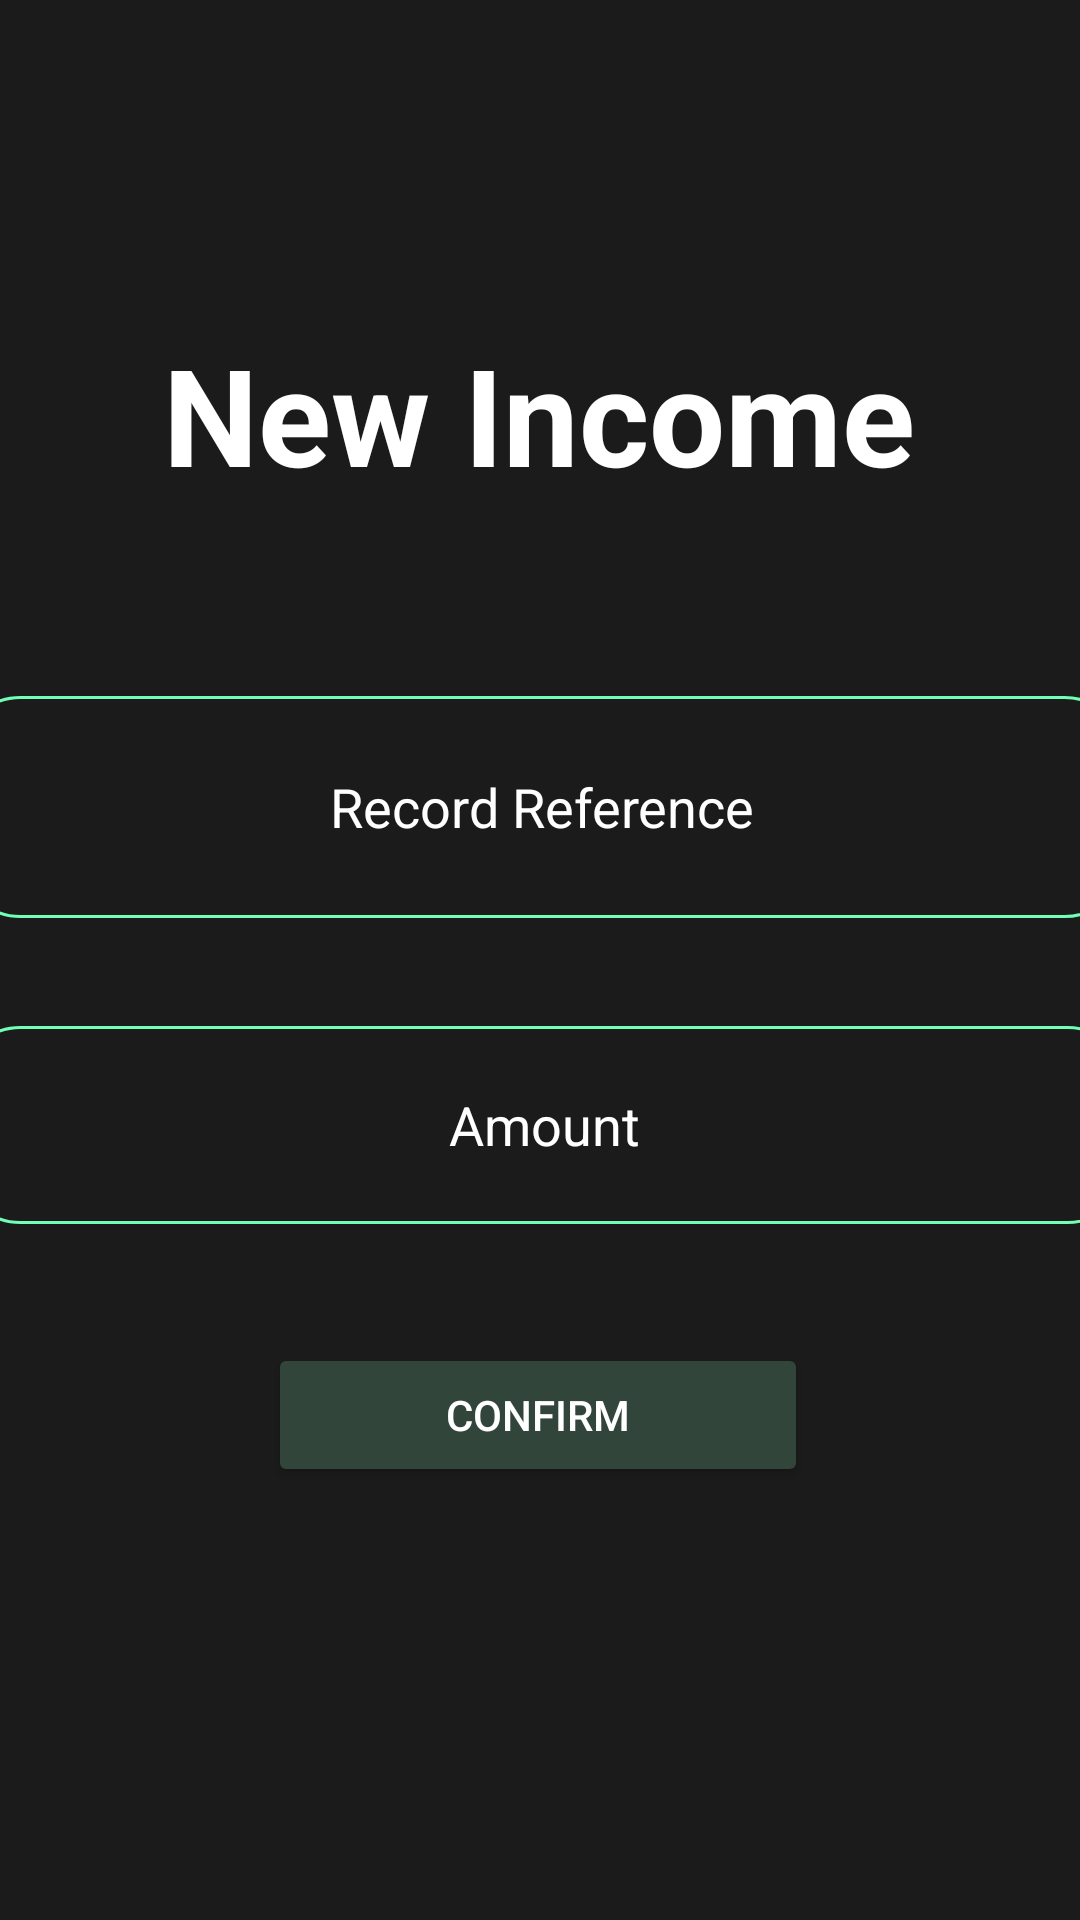

Here is an Android app screen rendered from its layout file. Give the layout XML and the strings, colors and styles it references.
<!-- AndroidManifest.xml: application theme Theme.SmartSpend -->
<!-- res/layout/activity_new_income.xml -->
<?xml version="1.0" encoding="utf-8"?>
<androidx.constraintlayout.widget.ConstraintLayout xmlns:android="http://schemas.android.com/apk/res/android"
    xmlns:app="http://schemas.android.com/apk/res-auto"
    xmlns:tools="http://schemas.android.com/tools"
    android:id="@+id/main"
    android:layout_width="match_parent"
    android:layout_height="match_parent"
    android:background="#1b1b1b"
    tools:context=".NewIncome">

    <TextView
        android:id="@+id/tv_title"
        android:layout_width="wrap_content"
        android:layout_height="wrap_content"
        android:layout_marginTop="108dp"
        android:text="New Income"
        android:textColor="#FFFFFF"
        android:textSize="45dp"
        android:textStyle="bold"
        app:layout_constraintEnd_toEndOf="parent"
        app:layout_constraintHorizontal_bias="0.498"
        app:layout_constraintStart_toStartOf="parent"
        app:layout_constraintTop_toTopOf="parent"/>

    <EditText
        android:id="@+id/et_amount"
        android:layout_width="390dp"
        android:layout_height="66dp"
        android:layout_marginTop="36dp"
        android:background="@drawable/custom_edittext_green_border"
        android:gravity="center"
        android:hint="Amount"
        android:inputType="numberDecimal"
        android:padding="12dp"
        android:textColor="#FFFFFF"
        android:textColorHint="#FFFFFF"
        app:layout_constraintEnd_toEndOf="parent"
        app:layout_constraintHorizontal_bias="0.476"
        app:layout_constraintStart_toStartOf="parent"
        app:layout_constraintTop_toBottomOf="@+id/et_reference"
        app:layout_constraintWidth_percent="0.85" />

    <EditText
        android:id="@+id/et_reference"
        android:layout_width="389dp"
        android:layout_height="74dp"
        android:layout_marginTop="64dp"
        android:background="@drawable/custom_edittext_green_border"
        android:gravity="center"
        android:hint="Record Reference"
        android:inputType="text"
        android:padding="12dp"
        android:textColor="#FFFFFF"
        android:textColorHint="#FFFFFF"
        app:layout_constraintEnd_toEndOf="parent"
        app:layout_constraintHorizontal_bias="0.491"
        app:layout_constraintStart_toStartOf="parent"
        app:layout_constraintTop_toBottomOf="@+id/tv_title"
        app:layout_constraintWidth_percent="0.85" />

    <Button
        android:id="@+id/btn_confirm"
        android:layout_width="0dp"
        android:layout_height="wrap_content"
        android:layout_marginTop="32dp"
        android:backgroundTint="#31453a"
        android:gravity="center"
        android:padding="14dp"
        android:text="Confirm"
        android:textColor="#FFFFFF"
        app:layout_constraintBottom_toBottomOf="parent"
        app:layout_constraintEnd_toEndOf="parent"
        app:layout_constraintHorizontal_bias="0.497"
        app:layout_constraintStart_toStartOf="parent"
        app:layout_constraintTop_toBottomOf="@+id/et_amount"
        app:layout_constraintVertical_bias="0.051"
        app:layout_constraintWidth_percent="0.5"
        app:strokeColor="#70FFB5"
        app:strokeWidth="1dp"/>

</androidx.constraintlayout.widget.ConstraintLayout>
<!-- resources referenced by this layout -->
<resources>
  <!-- drawable custom_edittext_green_border (drawable) -->
  <shape xmlns:android="http://schemas.android.com/apk/res/android">
      <solid android:color="@android:color/transparent" /> 
      <stroke
          android:width="1dp"
          android:color="#70FFB5" /> 
      <corners android:radius="20dp" /> 
  </shape>
  <style name="Theme.SmartSpend" parent="Base.Theme.SmartSpend" />
  <style name="Base.Theme.SmartSpend" parent="Theme.Material3.DayNight.NoActionBar">
          
          
      </style>
</resources>
